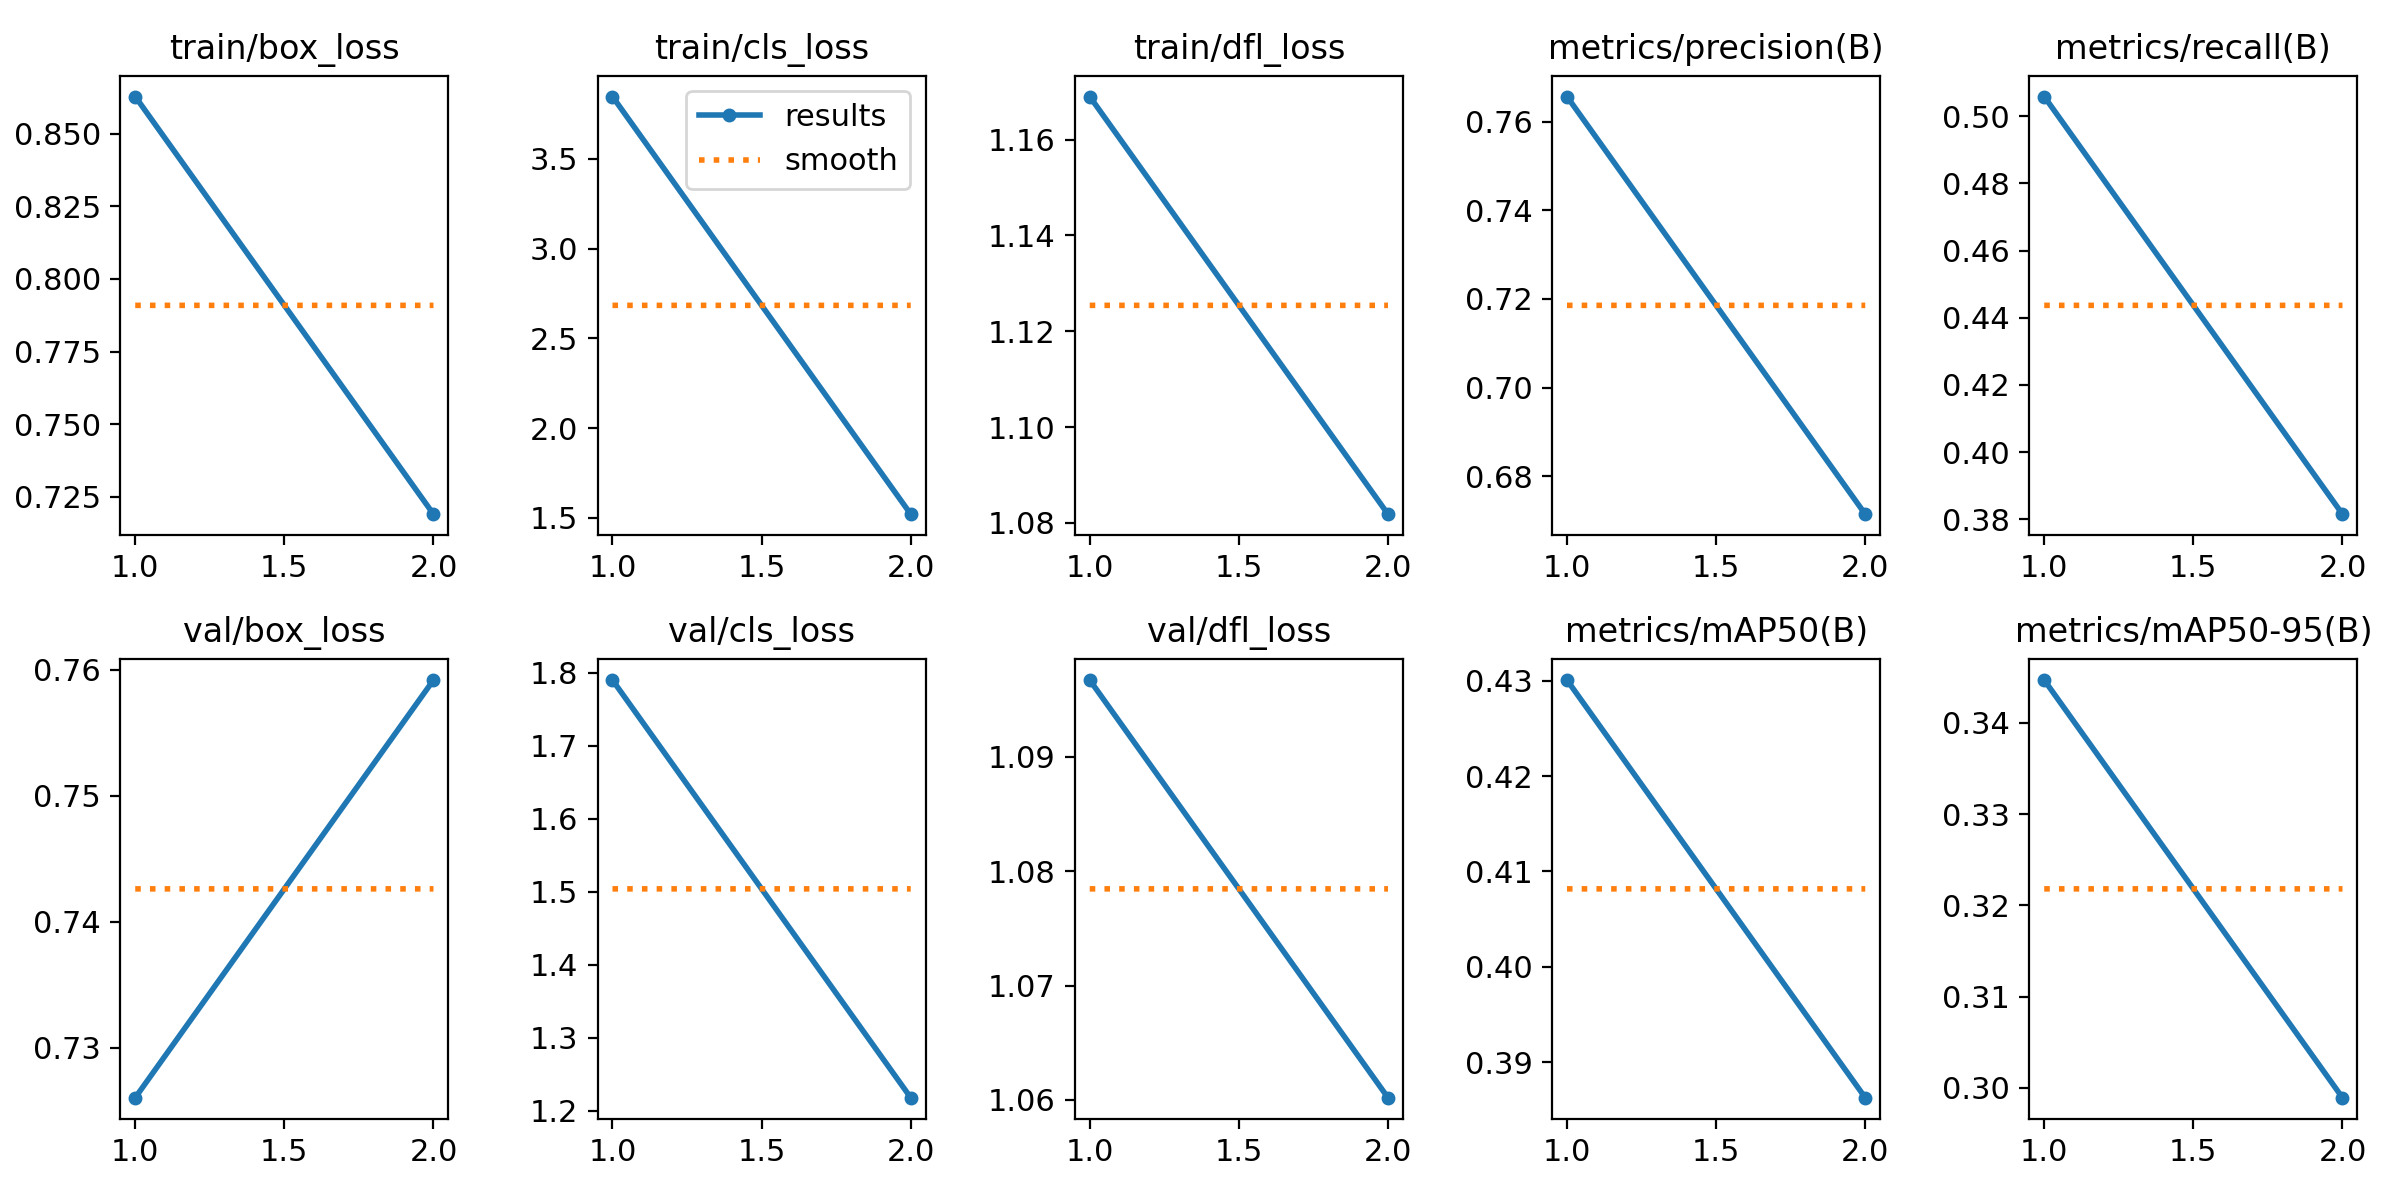

The table this chart was drawn from, first rows:
epoch, train/box_loss, train/cls_loss, train/dfl_loss, metrics/precision(B), metrics/recall(B), metrics/mAP50(B), metrics/mAP50-95(B), val/box_loss, val/cls_loss, val/dfl_loss, lr/pg0, lr/pg1, lr/pg2
1, 0.8628, 3.848, 1.169, 0.7657, 0.5058, 0.4301, 0.3447, 0.726, 1.79, 1.097, 2.856e-05, 2.856e-05, 2.856e-05
2, 0.719, 1.52, 1.082, 0.6715, 0.3816, 0.3863, 0.2989, 0.7592, 1.218, 1.06, 2.9447e-05, 2.9447e-05, 2.9447e-05
